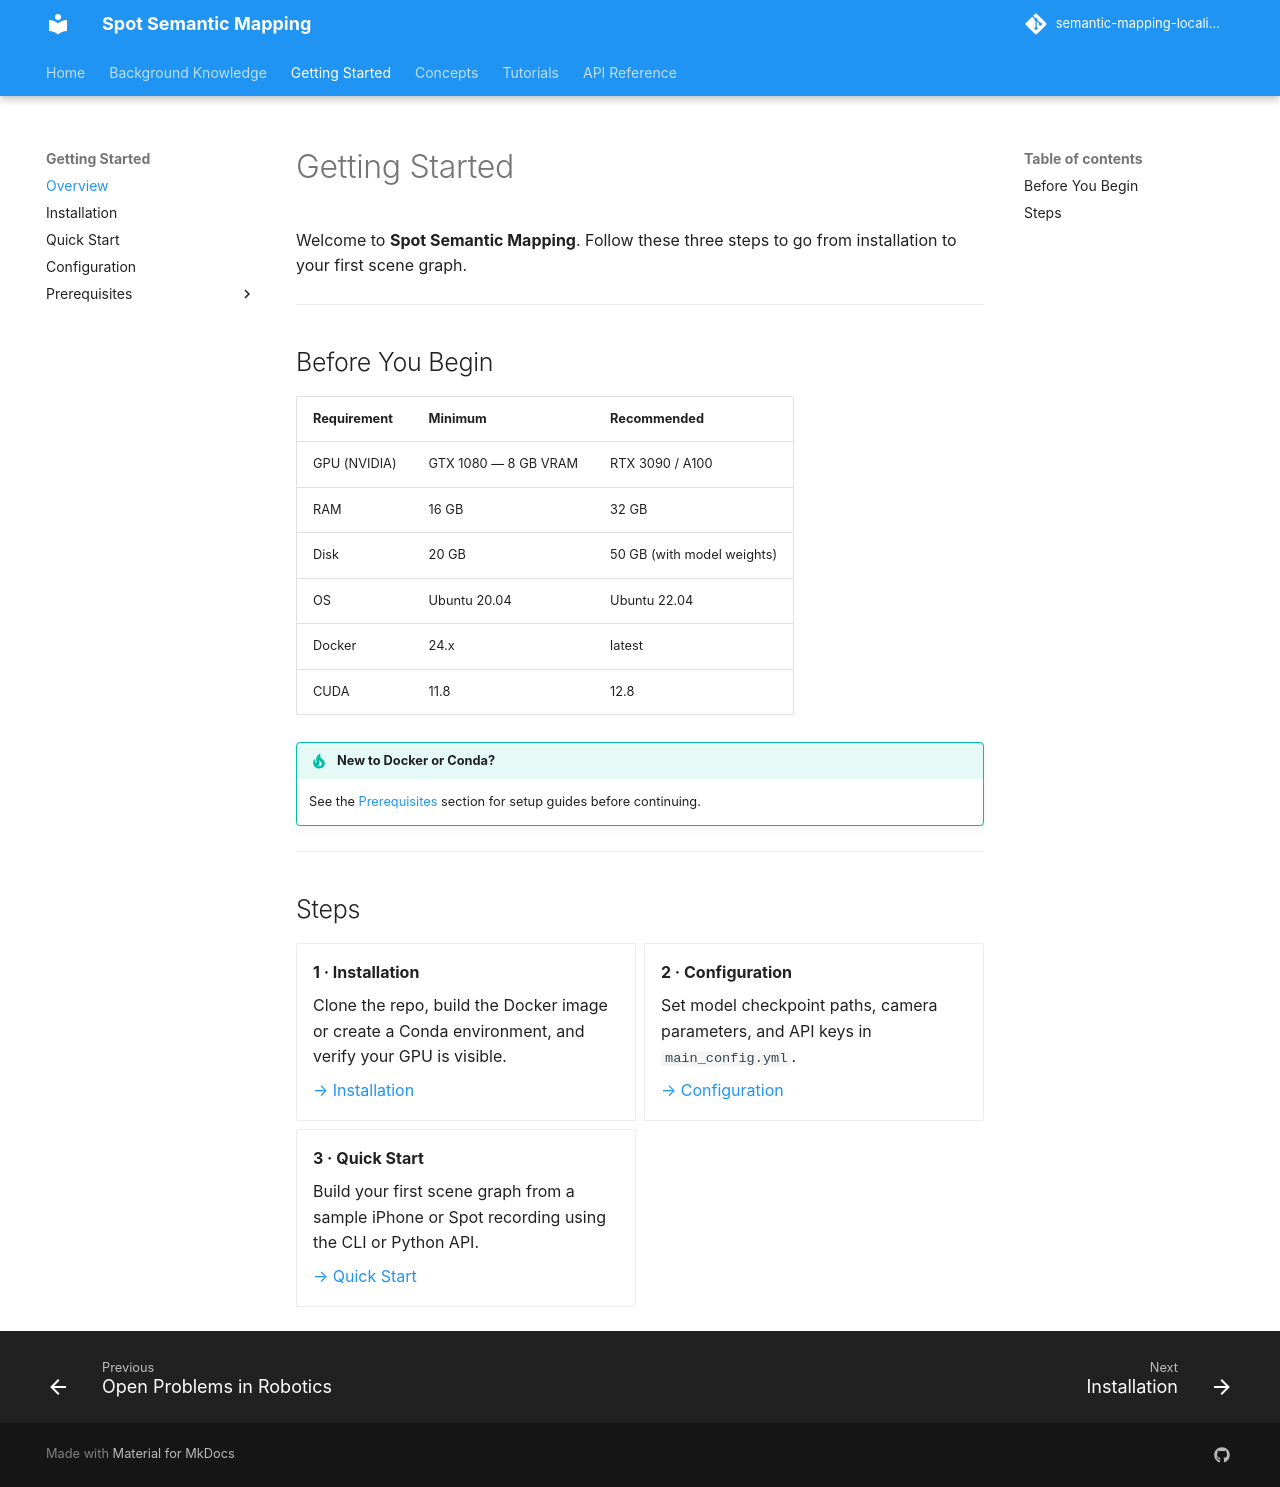

repository: minhphd/semantic-mapping-localization · page: getting_started/index.html · generator: mkdocs

# Getting Started

Welcome to **Spot Semantic Mapping**. Follow these three steps to go from installation to your first scene graph.

---

## Before You Begin

| Requirement | Minimum | Recommended |
|------------|---------|-------------|
| GPU (NVIDIA) | GTX 1080 — 8 GB VRAM | RTX 3090 / A100 |
| RAM | 16 GB | 32 GB |
| Disk | 20 GB | 50 GB (with model weights) |
| OS | Ubuntu 20.04 | Ubuntu 22.04 |
| Docker | 24.x | latest |
| CUDA | 11.8 | 12.8 |

!!! tip "New to Docker or Conda?"
    See the [Prerequisites](../prerequisites/index.md) section for setup guides before continuing.

---

## Steps

<div class="grid cards" markdown>

-   **1 · Installation**

    Clone the repo, build the Docker image or create a Conda environment, and verify your GPU is visible.

    [→ Installation](installation.md)

-   **2 · Configuration**

    Set model checkpoint paths, camera parameters, and API keys in `main_config.yml`.

    [→ Configuration](configuration.md)

-   **3 · Quick Start**

    Build your first scene graph from a sample iPhone or Spot recording using the CLI or Python API.

    [→ Quick Start](quickstart.md)

</div>
